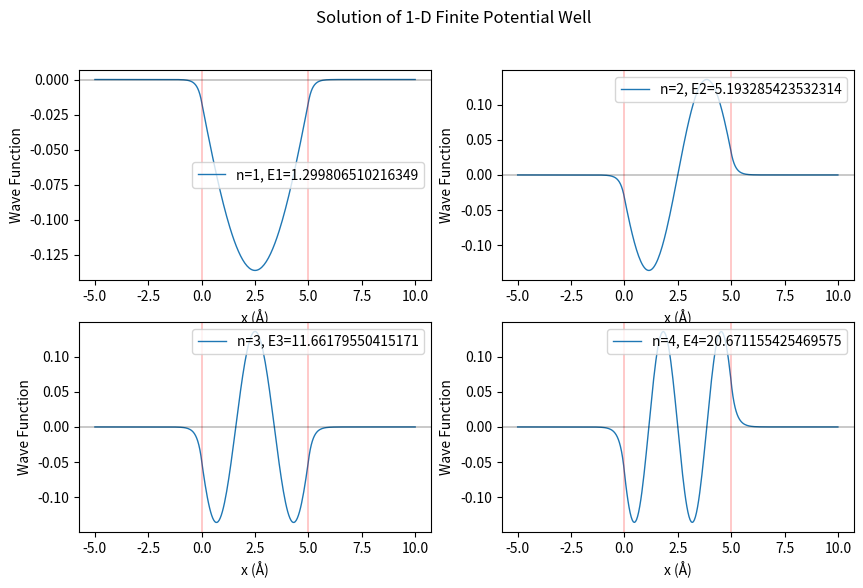
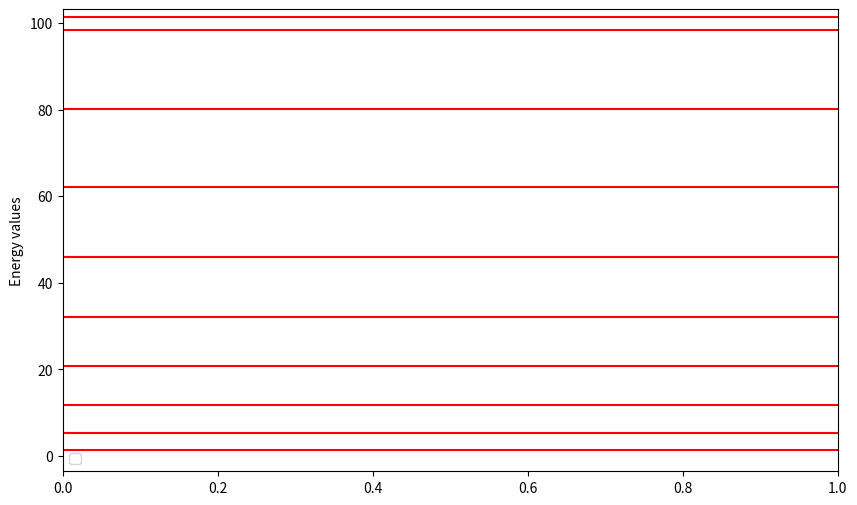

Here is the Python script that generated these plots, in order:
import numpy as np
import matplotlib.pyplot as plt

def pot_fn(r):
    if (r<0 or r>a):
        return V0
    else:
        return 0

# Define Constant parameters
h_cut = 1973.0  # (eV*A)  
m = 0.511e6  # (eV/c^2)
V0=100

# Define System parameters
r0 = -5.00 
rn = 10.0  
a=5.0
N = 300  # number of points
d = (rn - r0) / (N+1)  # Step Size
R = np.linspace(r0, rn, N)  # Radial positions


K = np.zeros((len(R), len(R)))  # Kinetic energy matrix
V = np.zeros((len(R), len(R)))  # Potential energy matrix

for i in range(len(R)):
    for j in range(len(R)):
        if i == j:
            K[i,j] = -2
            V[i,j] = pot_fn(R[i])
        elif np.abs(i - j) == 1:
            K[i,j] = 1

# Scaling the kinetic energy matrix
K = (-(h_cut**2) / (2 * m * (d**2))) * K

# Constructing the Hamiltonian matrix
H = K + V

# Solve the eigenvalue equation
eVal, eVec = np.linalg.eig(H)
z = np.argsort(eVal)
energies = eVal[z]

# Print the first three energy levels in eV
print("First three energy levels (eV):", energies[:3])

#plot the first 4 eigen states 
plt.figure(figsize=(10,6))
for i in range(4):
    plt.subplot(2,2,i+1)
    plt.plot(R, eVec[:,z[i]],label=f"n={i+1}, E{i+1}={energies[i]}", lw=1)
    plt.axvline(0, color='r',lw=.3,ymax=V0)
    plt.axvline(a, color='r',lw=.3,ymax=V0)
    plt.axhline(0, color='k',lw=.3)
    plt.xlabel("x (Å)")
    plt.ylabel("Wave Function")
    plt.legend()
plt.suptitle("Solution of 1-D Finite Potential Well")

plt.figure(figsize=(10,6))
for i in range(10):
    plt.axhline(energies[i], color='r')
plt.ylabel("Energy values")
plt.legend()
plt.show()